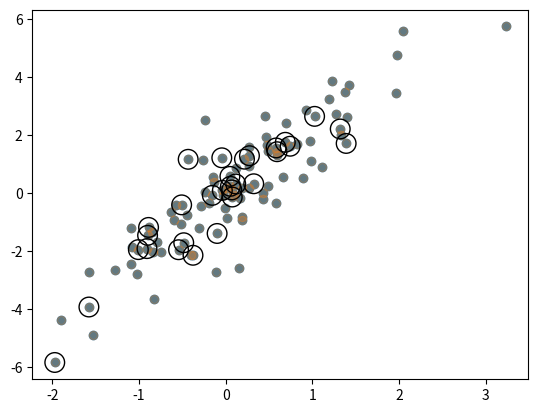

The matplotlib source for this figure:
import numpy as np

# простые индексы
# срезы
# маскирование

x = np.arange(12).reshape((3,4))
print(x)

print(x[2])

print(x[2, [2, 0,1]])
# [10 8 9]

print(x[[2, 0, 1], 2])
# [10 2 6]

# Срезы
print(x[1:])

print(x[1:, [2, 0, 1]])


# Маскирование
mask = np.array([1, 0, 1, 0], dtype=bool)
print(mask)
print(mask.shape)

row = np.array([0, 2])

print(row[:, np.newaxis].shape)

print(x[row[:, np.newaxis], mask])

mask = np.array([1, 1, 1, 0], dtype=bool)
row = np.array([0, 1, 2])
# x[0][0] x[1][1] x[2][2]
print(x[row[:], mask])
print(mask.shape)
# (4,)
print(row.shape)
# (3,)
print(x[row[:, np.newaxis], mask])
# (3,)


rng = np.random.default_rng(seed=1)
x = rng.multivariate_normal([0,0], [[1, 2], [2,5]], 100)

print(x.shape)

import matplotlib.pyplot as plt

plt.scatter(x[:, 0], x[:, 1])
plt.show()

np.random.seed(0)
inx = np.random.choice(100, 30, replace=False)
print(inx)

select = x[inx]

plt.scatter(x[:, 0], x[:, 1], alpha=0.3)
plt.scatter(select[:, 0], select[:, 1], s=200, facecolor = "none", edgecolor='black')
plt.show()

# заменяем на 99
x = np.arange(10)
print(x)
inx = np.array([2, 8, 4, 1])
x[inx] = 99
print(x)

# Прибавить 1
x = np.arange(10)
inx = np.array([2, 8, 4, 1, 4])
x[inx] += 1
print(x)

# Прибавить 1 но с аккумулированием
x = np.arange(10)
inx = np.array([2, 8, 4, 1, 4, 4, 4, 4, 4])
np.add.at(x, inx, 1)
print(x)

rng = np.random.default_rng(seed=1)
x = rng.integers(100, size=100)
print(x[:10])

bins = np.linspace(0, 100, 11)
print(bins)

counts = np.zeros(11)
print(counts)

i = np.searchsorted(bins, x)
print(i[:10])

np.add.at(counts, i, 1)
print(counts)

print(sum(counts))

a = [3, 2, 5, 1, 41, 6, 78, 31, 54, 6, 32, 21, 4, 56]
print(sorted(a))

print(a)

a.sort()
print(a)

x = np.array(a)
print(x)

print(np.sort(x)) # sorted
print(x)

x.sort()
print(x)

inx = np.argsort(x)
print(inx)

print(x[inx])

rng = np.random.default_rng(seed=1)
x = rng.integers(0, 10, size=(4,6))
print(x)

print(np.sort(x, axis=1))
print(np.sort(x, axis=0))

# структурированные массивы
# массивы записей

name = ['Ирина', 'Виталий', 'ОЛЕГ!', 'Саня Ильин']
age = [25, 17, 52, 444]
weight = [55.0, 0, 57, 78]

i = 1
print(name[i], age[i], weight[i])

data = np.zeros(
    4,
    dtype={
        'names':('name_', 'age_', 'weight_'),
        'formats': ('U10', 'i4', 'f8')}
    )

print(data.dtype)

data['name_'] = name
data['age_'] = age
data['weight_'] = weight


print(data)

print(data["name_"])
print(data[-1], 'name_')

data_rec = data.view(np.recarray)
print(data_rec)

print(data_rec.name_)
print(data_rec[0])
print(data_rec[-1].name_)

print(data[data['age_']<30])
print(data[data['age_']<30]['name_'])

tp = np.dtype([('id', 'i8'), ('mat', 'f8', (3,3))])
x = np.zeros(2, dtype=tp)
print(x)

x['mat'][0] = np.array([[1, 2, 3,], [4, 5, 6], [7, 8, 9]])

print(x)

data = [('Ирина', 25, 55), ('Виталий', 17, 57)]

dtype={'names':('name_', 'age_', 'weight_'),'formats': ('U10', 'i4', 'f8')}

data_rec = np.rec.array(data, dtype=dtype)
print(data_rec)

print(data_rec.name_)
print(data_rec.weight_)

# pandas со следующего занятия, это по сути надстройка над numpy
